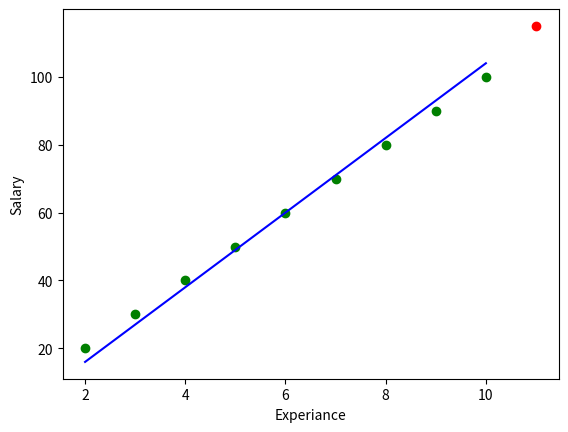

Write the Python code that produced this figure.
from statistics import mean
import numpy as np
import matplotlib.pyplot as plt
xs=np.array([2,3,4,5,6,7,8,9,10])
ys=np.array([20,30,40,50,60,70,80,90,100])
def find_bestfit_slope_intercept(xs,yx):
    m=((mean(xs)*mean(ys))-mean(xs*ys))/((mean(xs)*mean(xs))-mean(xs*xs))
    b=mean(ys)-(m*mean(xs))
    return m,b
print(find_bestfit_slope_intercept(xs,ys))
m,c=find_bestfit_slope_intercept(xs,ys)
y_pred=[(m*x+c)for x in xs]
plt.scatter(xs[:],ys[:],c='g')
plt.plot(xs[:],y_pred[:],c='b')
def square_error(ys_line,ys_org):
    s=sum((ys_line-ys_org)*(ys_line-ys_org))
    return s

ey_reg=square_error(ys,y_pred)
y_mean=[np.mean(ys) for y in ys]
#print(y_mean)
ey_line=square_error(ys,y_mean)
r2_score=1-(ey_reg/ey_line)
plt.xlabel("Experiance")
plt.ylabel("Salary")
print(r2_score)
def predict(x):
    yp=m*x+c
    plt.scatter(x,yp,c='r')
predict(11)
plt.show()
